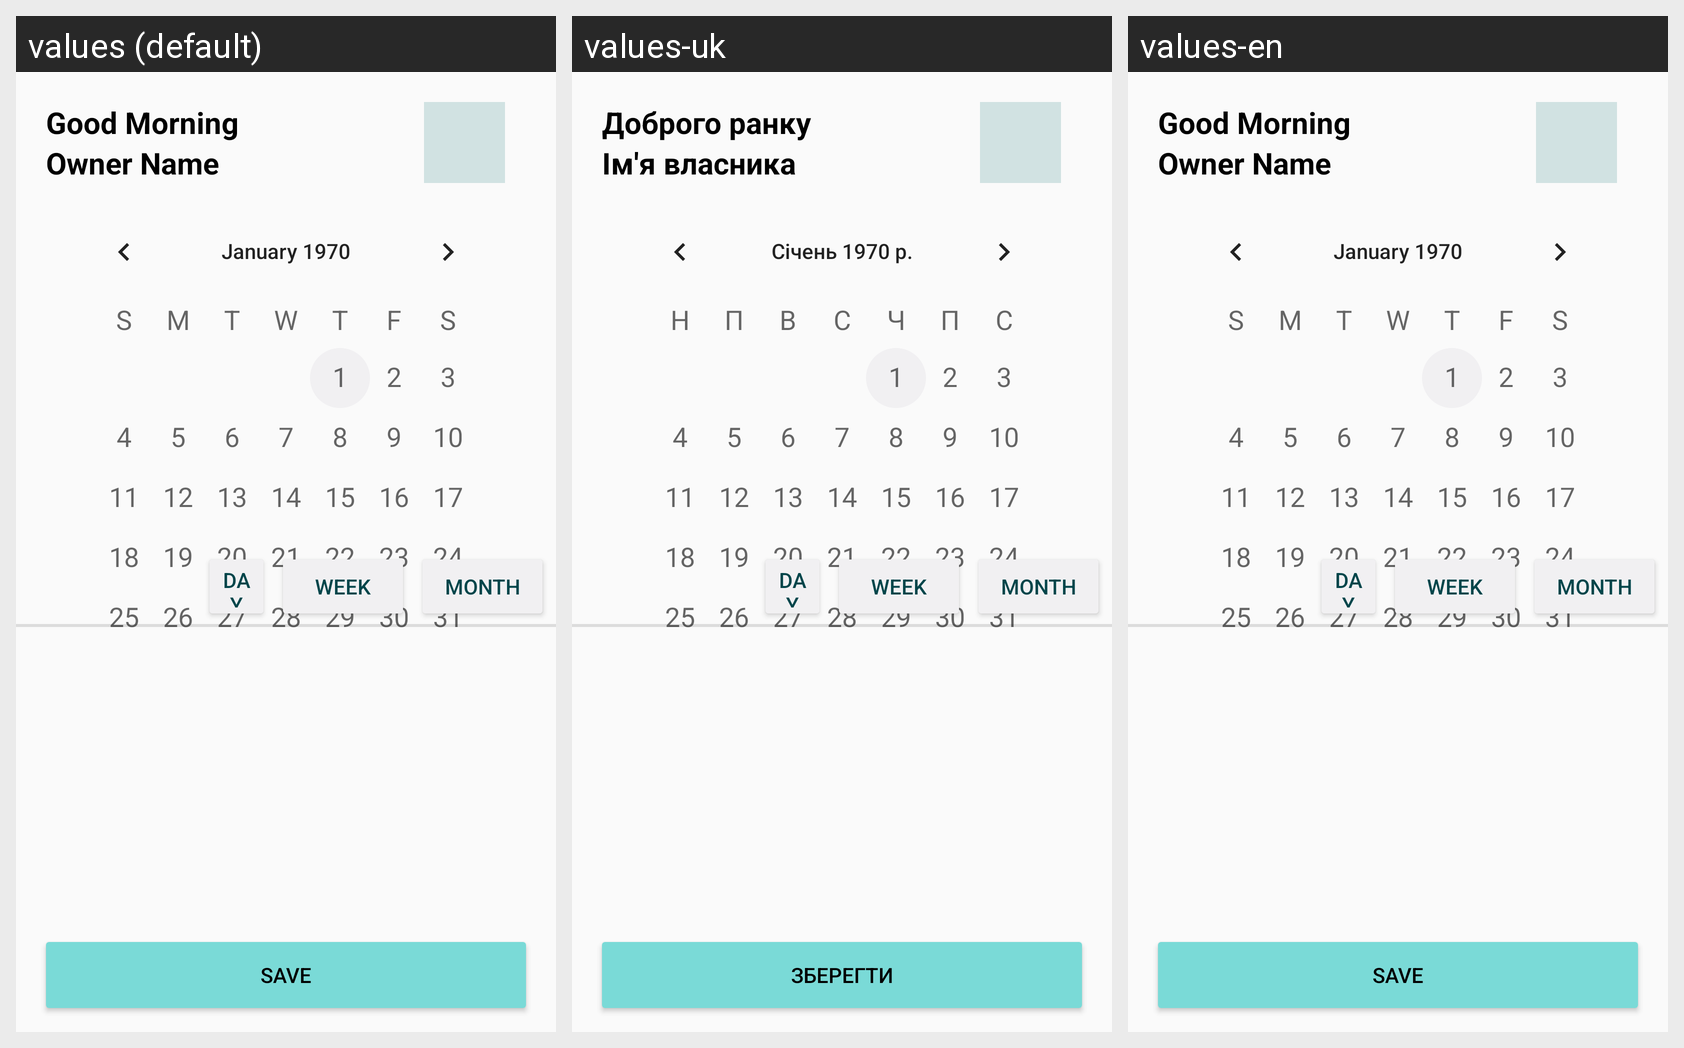

The same Android screen rendered under several of its app's locales, left to right. List the strings drawn on it with the default value and each locale's translation.
Android screen res/layout/activity_main.xml rendered under 3 locales, left to right: values (default), values-uk, values-en. Device: Nexus 5 (rendered at 1080×1920; each locale shown at half size, 540×960, under a caption strip naming it); theme Theme.Calendar.
Strings drawn on this screen, with the default value and each locale's value (text and hints the layout hard-codes, and strings that could not be matched under every locale, appear in the picture but are not listed):

save
  values: Save
  values-uk: Зберегти
  values-en: Save

goodMorning
  values: Good Morning
  values-uk: Доброго ранку
  values-en: Good Morning

ownerName
  values: Owner Name
  values-uk: Ім'я власника
  values-en: Owner Name
